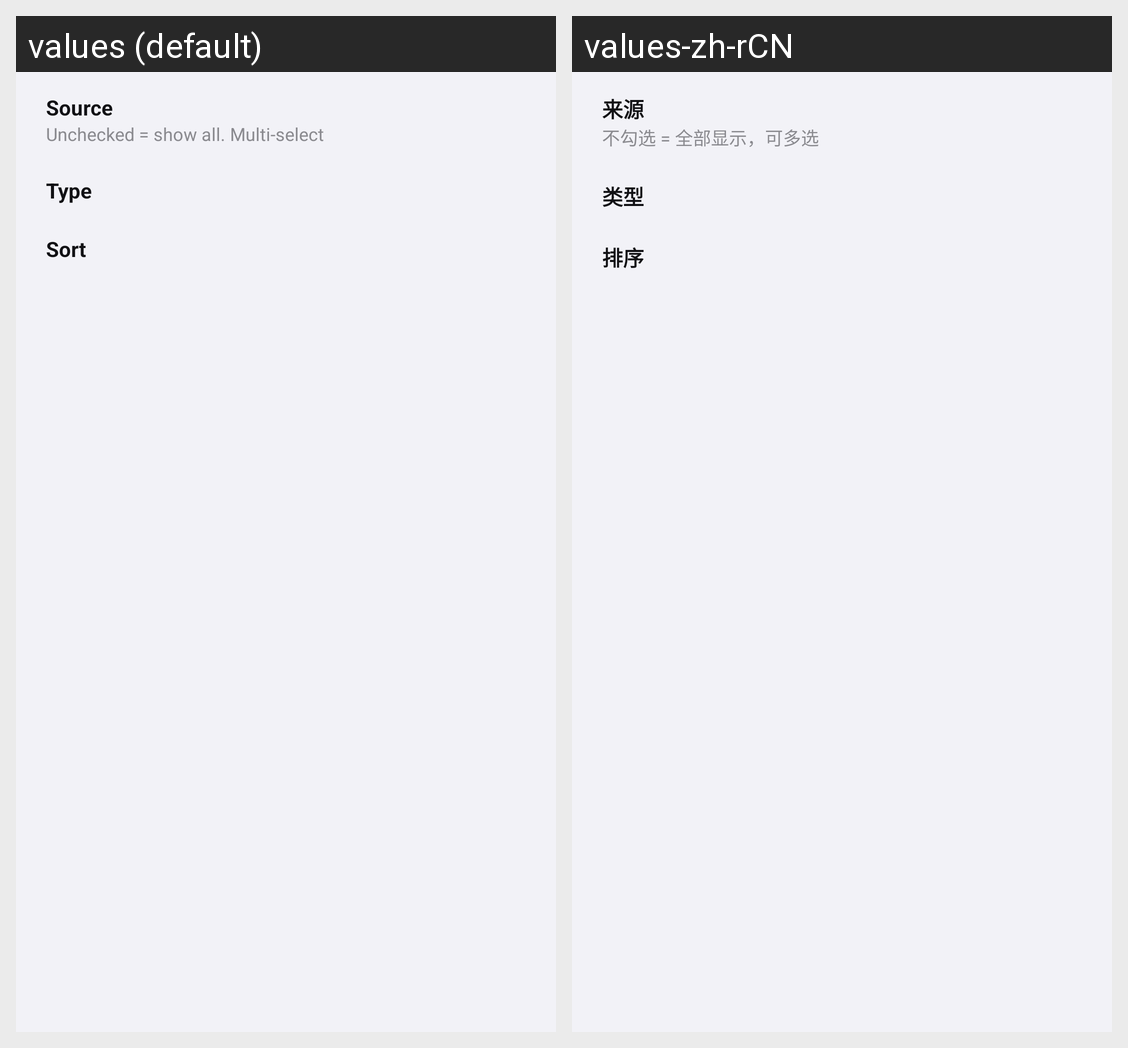

The same Android screen rendered under two of its app's locales, left to right. List the strings drawn on it with the default value and each locale's translation.
Android screen res/layout/dialog_filter.xml rendered under 2 locales, left to right: values (default), values-zh-rCN. Device: Nexus 5 (rendered at 1080×1920; each locale shown at half size, 540×960, under a caption strip naming it); theme AppTheme.
Strings drawn on this screen, with the default value and each locale's value (text and hints the layout hard-codes, and strings that could not be matched under every locale, appear in the picture but are not listed):

filter_source
  values: Source
  values-zh-rCN: 来源

filter_multi_hint
  values: Unchecked = show all. Multi-select
  values-zh-rCN: 不勾选 = 全部显示，可多选

filter_type
  values: Type
  values-zh-rCN: 类型

filter_sort
  values: Sort
  values-zh-rCN: 排序
